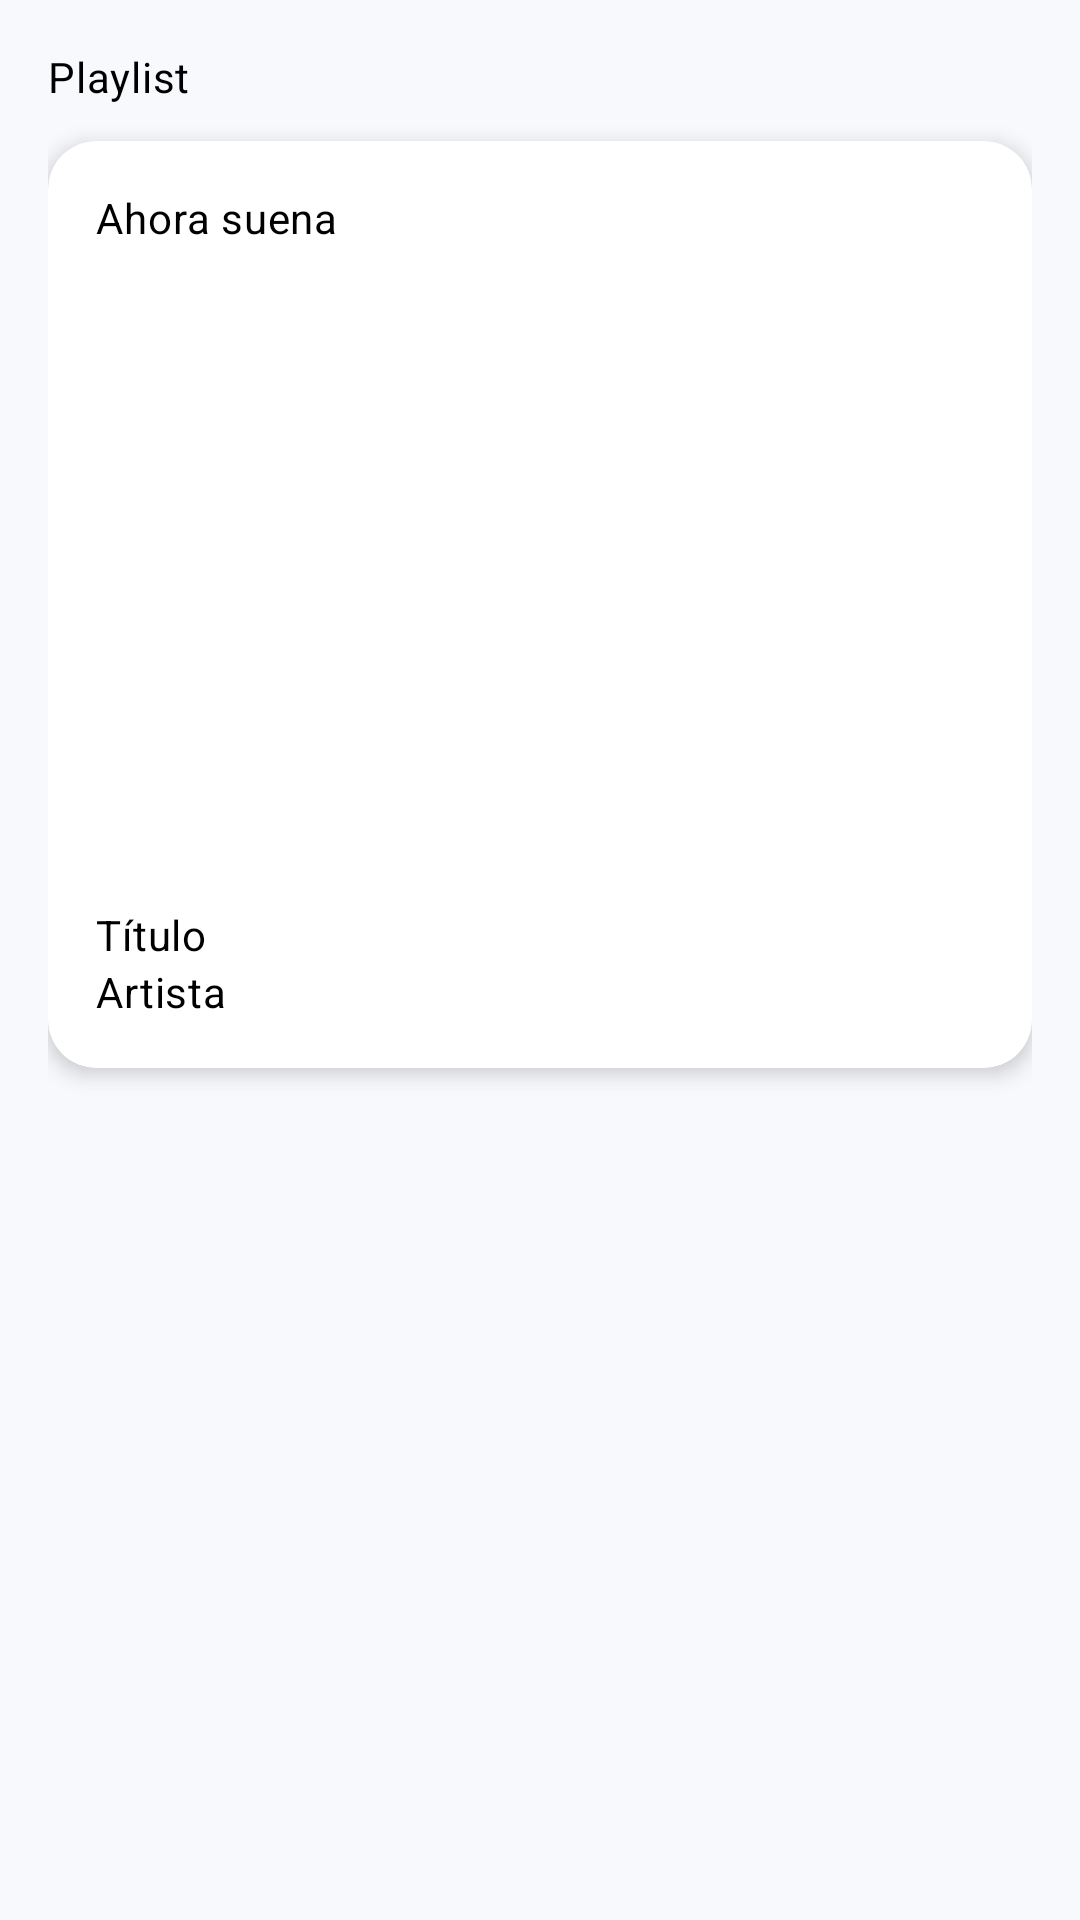

Write the Android layout XML for this screen, with the resource values it uses.
<!-- AndroidManifest.xml: application theme Theme.AplicacionRocola_ProjectoFinal -->
<!-- res/layout/fragment_playlist.xml -->
<?xml version="1.0" encoding="utf-8"?>
<LinearLayout xmlns:android="http://schemas.android.com/apk/res/android"
    xmlns:app="http://schemas.android.com/apk/res-auto"
    android:layout_width="match_parent"
    android:layout_height="match_parent"
    android:orientation="vertical"
    android:padding="16dp">

    <TextView
        android:id="@+id/playlist_title"
        android:layout_width="wrap_content"
        android:layout_height="wrap_content"
        android:text="@string/playlist_title"
        android:textAppearance="@style/TextAppearance.MaterialComponents.Headline6" />

    <androidx.cardview.widget.CardView
        android:id="@+id/header_card"
        android:layout_width="match_parent"
        android:layout_height="wrap_content"
        android:layout_marginTop="12dp"
        app:cardCornerRadius="16dp"
        app:cardElevation="4dp">

        <LinearLayout
            android:layout_width="match_parent"
            android:layout_height="wrap_content"
            android:orientation="vertical"
            android:padding="16dp">

            <TextView
                android:id="@+id/playlist_header_label"
                android:layout_width="wrap_content"
                android:layout_height="wrap_content"
                android:text="@string/playlist_header_label"
                android:textAppearance="@style/TextAppearance.MaterialComponents.Caption" />

            <ImageView
                android:id="@+id/header_image"
                android:layout_width="match_parent"
                android:layout_height="200dp"
                android:layout_marginTop="8dp"
                android:scaleType="centerCrop"
                android:src="@mipmap/ic_launcher"
                android:contentDescription="@string/content_album_art" />

            <TextView
                android:id="@+id/header_song_title"
                android:layout_width="match_parent"
                android:layout_height="wrap_content"
                android:layout_marginTop="12dp"
                android:textAppearance="@style/TextAppearance.MaterialComponents.Headline6"
                android:text="@string/song_title_placeholder" />

            <TextView
                android:id="@+id/header_song_artist"
                android:layout_width="match_parent"
                android:layout_height="wrap_content"
                android:textAppearance="@style/TextAppearance.MaterialComponents.Subtitle2"
                android:text="@string/song_artist_placeholder" />

        </LinearLayout>
    </androidx.cardview.widget.CardView>

    <TextView
        android:id="@+id/playlist_empty"
        android:layout_width="match_parent"
        android:layout_height="wrap_content"
        android:gravity="center"
        android:layout_marginTop="24dp"
        android:text="@string/playlist_empty"
        android:visibility="gone" />

    <androidx.recyclerview.widget.RecyclerView
        android:id="@+id/playlist_recycler"
        android:layout_width="match_parent"
        android:layout_height="0dp"
        android:layout_marginTop="16dp"
        android:layout_weight="1"
        android:clipToPadding="false"
        android:paddingBottom="16dp" />

</LinearLayout>
<!-- resources referenced by this layout -->
<resources>
  <string name="content_album_art">Arte del álbum</string>
  <string name="playlist_empty">Tu playlist está vacía. Añade canciones desde Inicio o Buscar.</string>
  <string name="playlist_header_label">Ahora suena</string>
  <string name="playlist_title">Playlist</string>
  <string name="song_artist_placeholder">Artista</string>
  <string name="song_title_placeholder">Título</string>
  <style name="Theme.AplicacionRocola_ProjectoFinal" parent="Base.Theme.AplicacionRocola_ProjectoFinal" />
  <style name="Base.Theme.AplicacionRocola_ProjectoFinal" parent="Theme.Material3.DayNight.NoActionBar">
          <item name="android:statusBarColor">@color/roc_purple_dark</item>
          <item name="android:navigationBarColor">@color/roc_purple_dark</item>
          <item name="colorPrimary">@color/roc_purple</item>
          <item name="colorPrimaryContainer">@color/roc_purple_dark</item>
          <item name="colorSecondary">@color/roc_accent</item>
          <item name="colorSecondaryContainer">@color/roc_accent_dark</item>
          <item name="android:colorBackground">@color/roc_background</item>
          <item name="materialCardViewStyle">@style/RocCardStyle</item>
          <item name="android:buttonStyle">@style/RocButtonStyle</item>
          <item name="android:textViewStyle">@style/RocTextStyle</item>
      </style>
  <color name="roc_purple_dark">#4B4FC1</color>
  <color name="roc_purple">#5E60CE</color>
  <color name="roc_accent">#F72585</color>
  <color name="roc_accent_dark">#B5179E</color>
  <color name="roc_background">#F8F9FD</color>
  <style name="RocCardStyle" parent="Widget.MaterialComponents.CardView">
          <item name="cardCornerRadius">20dp</item>
          <item name="cardBackgroundColor">@color/roc_card_bg</item>
          <item name="cardElevation">6dp</item>
      </style>
  <style name="RocButtonStyle" parent="Widget.Material3.Button">
          <item name="backgroundTint">@color/roc_purple</item>
          <item name="android:textColor">@color/white</item>
          <item name="cornerRadius">16dp</item>
      </style>
  <style name="RocTextStyle" parent="TextAppearance.Material3.BodyMedium">
          <item name="android:textColor">@color/black</item>
      </style>
  <color name="roc_card_bg">#FFFFFFFF</color>
  <color name="white">#FFFFFFFF</color>
  <color name="black">#FF000000</color>
</resources>
